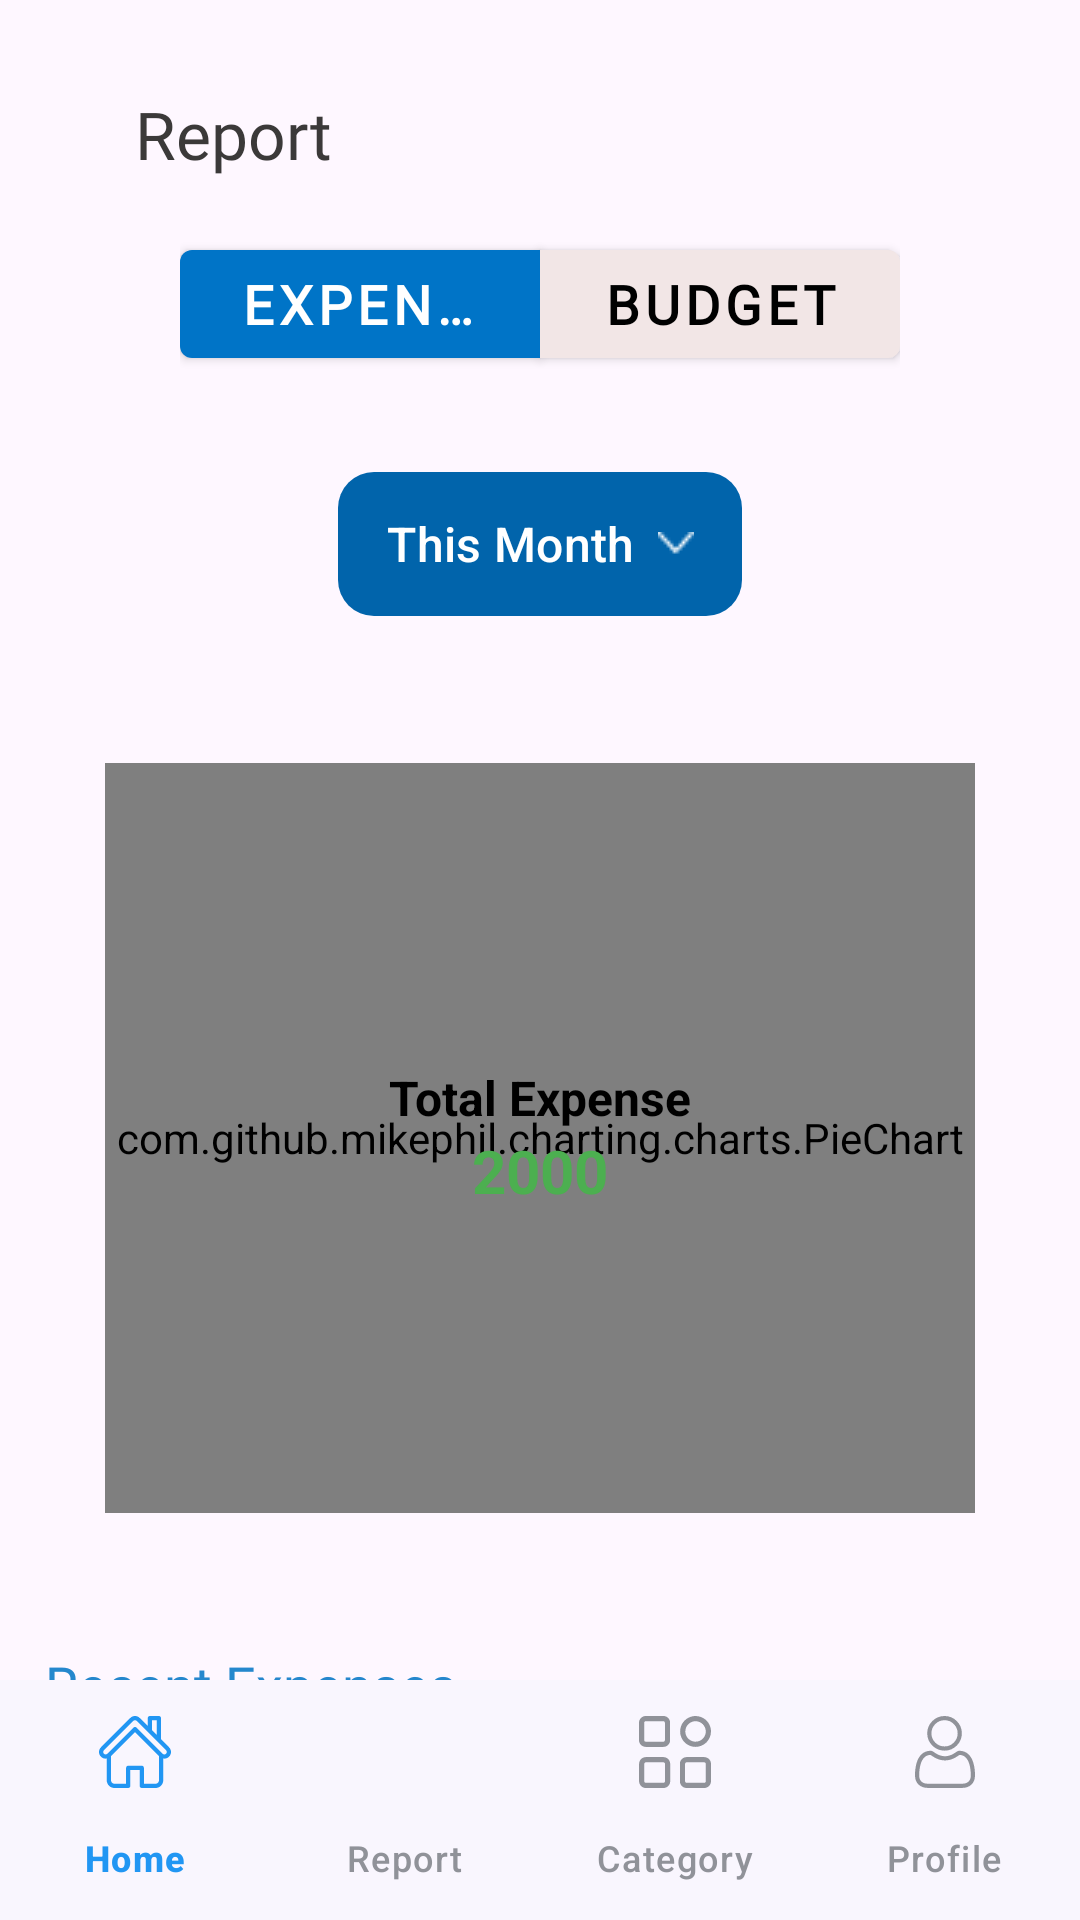

Here is an Android app screen rendered from its layout file. Give the layout XML and the strings, colors and styles it references.
<!-- AndroidManifest.xml: application theme Theme.EXPENSO -->
<!-- res/layout/activity_expenses.xml -->
<?xml version="1.0" encoding="utf-8"?>
<androidx.coordinatorlayout.widget.CoordinatorLayout xmlns:android="http://schemas.android.com/apk/res/android"
    xmlns:app="http://schemas.android.com/apk/res-auto"
    xmlns:tools="http://schemas.android.com/tools"
    android:id="@+id/main"
    android:layout_width="match_parent"
    android:layout_height="match_parent"
    tools:context=".Expenses">

    

    <androidx.core.widget.NestedScrollView
        android:layout_width="match_parent"
        android:layout_height="match_parent"
        android:fillViewport="true"
        android:layout_marginBottom="56dp">


        <LinearLayout
            android:layout_marginTop="30dp"
            android:layout_width="match_parent"
            android:layout_height="wrap_content"
            android:orientation="vertical"
            android:paddingBottom="96dp">
            <TextView
                android:layout_width="match_parent"
                android:layout_height="wrap_content"
                android:text="Report"
                android:textSize="22sp"
                android:textColor="#3B3939"
                android:fontFamily="@font/roboto_condensed_bold"
                android:layout_marginLeft="45dp"
                android:layout_marginBottom="8dp"/>

            
            <com.google.android.material.button.MaterialButtonToggleGroup
                android:id="@+id/toggleGroup"
                android:layout_width="wrap_content"
                android:layout_height="48dp"
                android:layout_marginTop="10dp"
                android:layout_gravity="center"
                android:backgroundTint="@android:color/transparent"
                app:singleSelection="true"
                app:selectionRequired="true"
                app:checkedButton="@id/btnExpense">

                <com.google.android.material.button.MaterialButton
                    android:id="@+id/btnExpense"
                    android:layout_width="120dp"
                    android:layout_height="match_parent"
                    android:text="Expense"
                    android:fontFamily="@font/roboto_condensed_bold"
                    android:textColor="@android:color/white"
                    android:textSize="18sp"
                    android:textStyle="bold"
                    style="@style/RoundedLeftButton"
                    app:backgroundTint="#0074C7"
                    app:strokeWidth="0dp"
                    app:iconGravity="textStart"
                    app:rippleColor="@android:color/transparent"
                    android:elevation="0dp"
                    app:iconTint="@android:color/white" />

                <com.google.android.material.button.MaterialButton
                    android:id="@+id/btnBudget"
                    android:layout_width="120dp"
                    android:layout_height="match_parent"
                    android:text="Budget"
                    android:textColor="@android:color/black"
                    android:textSize="18sp"
                    android:textStyle="bold"
                    android:fontFamily="@font/roboto_condensed_bold"
                    style="@style/RoundedRightButton"
                    app:backgroundTint="#F2E6E6"
                    app:strokeWidth="0dp"
                    android:elevation="0dp"
                    app:rippleColor="@android:color/transparent" />
            </com.google.android.material.button.MaterialButtonToggleGroup>


            
            <com.google.android.material.button.MaterialButton
                android:background="@drawable/bg_this_month_button"
                android:paddingStart="16dp"
                android:paddingEnd="16dp"
                android:gravity="center"
                android:layout_gravity="center_horizontal"
                android:text="This Month"
                android:id="@+id/btn_select_month"
                android:layout_marginTop="32dp"
                android:textColor="#FFFFFF"
                app:backgroundTint="@null"
                android:layout_width="wrap_content"
                android:layout_height="wrap_content"
                android:textSize="16sp"
                android:drawableRight="@drawable/down_arrow"
                android:drawablePadding="8dp" />

            
            <FrameLayout
                android:id="@+id/chart_container"
                android:layout_width="match_parent"
                android:layout_height="300dp"
                android:layout_marginTop="24dp"
                android:layout_gravity="center">

                <com.github.mikephil.charting.charts.PieChart
                    android:id="@+id/pieChart"
                    android:layout_width="290dp"
                    android:layout_height="250dp"
                    android:layout_gravity="center" />

                <LinearLayout
                    android:layout_width="match_parent"
                    android:layout_height="match_parent"
                    android:orientation="vertical"
                    android:gravity="center">

                    <TextView
                        android:id="@+id/tvCenterTitle"
                        android:layout_width="wrap_content"
                        android:layout_height="wrap_content"
                        android:text="Total Expense"
                        android:textSize="16sp"
                        android:textColor="#000000"
                        android:textStyle="bold" />

                    <TextView
                        android:id="@+id/tvCenterValue"
                        android:layout_width="wrap_content"
                        android:layout_height="wrap_content"
                        android:text="2000"
                        android:textSize="20sp"
                        android:textColor="#4CAF50"
                        android:textStyle="bold" />
                </LinearLayout>
            </FrameLayout>
            <TextView
                android:layout_marginTop="20dp"
                android:layout_width="wrap_content"
                android:layout_height="wrap_content"
                android:text="Recent Expenses"
                android:layout_marginLeft="15dp"
                android:fontFamily="@font/poppins_bold"
                android:textSize="18dp"
                android:textColor="#2587CD"/>
            <androidx.cardview.widget.CardView
                android:layout_width="match_parent"
                android:layout_height="wrap_content"
                android:layout_margin="16dp"
                app:cardCornerRadius="12dp"
                app:cardElevation="2dp"
                android:layout_marginBottom="72dp"
                android:background="@android:color/transparent"
                app:cardBackgroundColor="#E7ECEF">

                
                <LinearLayout
                    android:layout_width="match_parent"
                    android:layout_height="wrap_content"
                    android:layout_margin="10dp"
                    android:orientation="vertical">

                    
                    <androidx.recyclerview.widget.RecyclerView
                        android:layout_width="match_parent"
                        android:id="@+id/recyclerViewExpenses"
                        android:layout_height="wrap_content"
                        android:nestedScrollingEnabled="false"/>
                </LinearLayout>

            </androidx.cardview.widget.CardView>
            <LinearLayout
                android:layout_width="match_parent"
                android:layout_height="wrap_content"
                android:layout_marginTop="8dp"
                android:layout_marginBottom="32dp"
                android:gravity="center_horizontal"
                android:orientation="horizontal">

                <com.google.android.material.button.MaterialButton
                    android:id="@+id/Add_Expense"
                    android:layout_width="wrap_content"
                    android:layout_height="wrap_content"
                    android:background="@drawable/bg_details"
                    android:paddingStart="24dp"
                    android:paddingEnd="24dp"
                    android:text="Add Expense"
                    android:textColor="#FFFFFF"
                    android:textSize="16sp"
                    android:drawablePadding="8dp"
                    app:backgroundTint="@null" />
            </LinearLayout>


        </LinearLayout>
    </androidx.core.widget.NestedScrollView>


    
    <com.google.android.material.bottomnavigation.BottomNavigationView
        android:id="@+id/bottom_navExp"
        android:layout_width="match_parent"
        android:layout_height="wrap_content"
        android:layout_gravity="bottom"
        app:menu="@menu/bottom_nav_menu"
        app:itemTextColor="@color/nav_item_color"
        app:itemIconTint="@color/nav_item_color"
        android:background="#F9F6FE"
        app:labelVisibilityMode="labeled" />

</androidx.coordinatorlayout.widget.CoordinatorLayout>
<!-- resources referenced by this layout -->
<resources>
  <!-- drawable bg_details (drawable) -->
  <shape xmlns:android="http://schemas.android.com/apk/res/android"
      android:shape="rectangle">
      <solid android:color="#3F57A0" /> 
      <corners android:radius="12dp" /> 
  </shape>
  <!-- drawable bg_this_month_button (drawable) -->
  <shape xmlns:android="http://schemas.android.com/apk/res/android"
      android:shape="rectangle">
      <solid android:color="#0164AB" /> 
      <corners android:radius="12dp" /> 
  </shape>
  <!-- drawable down_arrow: png bitmap (drawable, 212 bytes) -->
  <style name="RoundedLeftButton" parent="Widget.MaterialComponents.Button">
          <item name="cornerFamily">rounded</item>
          <item name="cornerSizeTopLeft">24dp</item>
          <item name="cornerSizeBottomLeft">24dp</item>
          <item name="cornerSizeTopRight">0dp</item>
          <item name="cornerSizeBottomRight">0dp</item>
      </style>
  <style name="RoundedRightButton" parent="Widget.MaterialComponents.Button">
          <item name="cornerFamily">rounded</item>
          <item name="cornerSizeTopRight">24dp</item>
          <item name="cornerSizeBottomRight">24dp</item>
          <item name="cornerSizeTopLeft">0dp</item>
          <item name="cornerSizeBottomLeft">0dp</item>
      </style>
  <style name="Theme.EXPENSO" parent="Base.Theme.EXPENSO" />
  <style name="Base.Theme.EXPENSO" parent="Theme.Material3.DayNight.NoActionBar">
          
          
      </style>
</resources>
